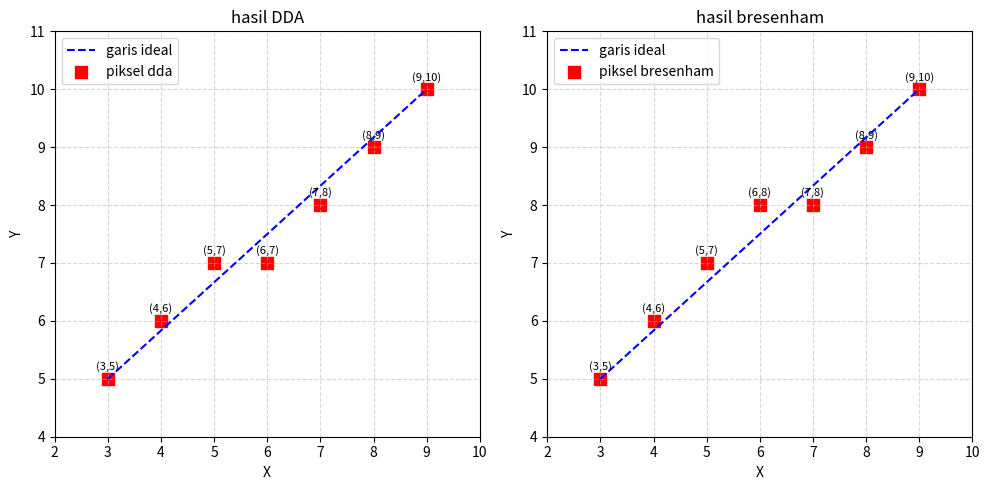

The matplotlib source for this figure:

import matplotlib.pyplot as plt

# algoritma dda
def dda_line(x1, y1, x2, y2):
    dx = x2 - x1
    dy = y2 - y1
    steps = int(max(abs(dx), abs(dy)))
    x_inc = dx / steps
    y_inc = dy / steps
    x, y = x1, y1
    pixels = []

    for i in range(steps + 1):
        pixels.append((round(x), round(y)))
        x += x_inc
        y += y_inc

    return pixels


# algoritma bresenham
def bresenham_line(x1, y1, x2, y2):
    pixels = []
    dx = x2 - x1
    dy = y2 - y1
    p = 2 * dy - dx
    x, y = x1, y1

    for i in range(dx + 1):
        pixels.append((x, y))

        if p < 0:
            x += 1
            p = p + 2 * dy
        else:
            x += 1
            y += 1
            p = p + 2 * dy - 2 * dx

    return pixels


# kasus uji
x1, y1 = 3, 5
x2, y2 = 9, 10

# perhitungan manual
manual_dda = [
    (3, 5), (4, 6), (5, 7), (6, 8),
    (7, 8), (8, 9), (9, 10)
]

manual_bresenham = [
    (3, 5), (4, 6), (5, 7), (6, 8),
    (7, 8), (8, 9), (9, 10)
]

# hasil program
hasil_dda = dda_line(x1, y1, x2, y2)
hasil_bresenham = bresenham_line(x1, y1, x2, y2)

# menampilkan hasil perhitungan
print("=== verifikasi dda ===")
print("hasil manual :", manual_dda)
print("hasil program:", hasil_dda)
print("sesuai:", manual_dda == hasil_dda)

print("\n=== verifikasi bresenham ===")
print("hasil manual :", manual_bresenham)
print("hasil program:", hasil_bresenham)
print("sesuai:", manual_bresenham == hasil_bresenham)

# menampilkan tabel hasil program
print("\n=== tabel koordinat piksel ===")
print("k | dda        | bresenham")
for k, (dda, br) in enumerate(zip(hasil_dda, hasil_bresenham)):
    print(f"{k} | {str(dda):10} | {br}")

# visualisasi hasil
plt.figure(figsize=(10, 5))

# grafik dda
plt.subplot(1, 2, 1)
plt.plot([x1, x2], [y1, y2], 'b--', label='garis ideal')
x_dda, y_dda = zip(*hasil_dda)
plt.scatter(x_dda, y_dda, color='red', marker='s',
            s=70, label='piksel dda')

for x, y in hasil_dda:
    plt.text(x, y + 0.15, f'({x},{y})', ha='center', fontsize=8)

plt.title('hasil DDA')
plt.xlabel('X')
plt.ylabel('Y')
plt.xticks(range(2, 11))
plt.yticks(range(4, 12))
plt.grid(True, linestyle='--', alpha=0.5)
plt.legend()

# grafik bresenham
plt.subplot(1, 2, 2)
plt.plot([x1, x2], [y1, y2], 'b--', label='garis ideal')
x_br, y_br = zip(*hasil_bresenham)
plt.scatter(x_br, y_br, color='red', marker='s',
            s=70, label='piksel bresenham')

for x, y in hasil_bresenham:
    plt.text(x, y + 0.15, f'({x},{y})', ha='center', fontsize=8)

plt.title('hasil bresenham')
plt.xlabel('X')
plt.ylabel('Y')
plt.xticks(range(2, 11))
plt.yticks(range(4, 12))
plt.grid(True, linestyle='--', alpha=0.5)
plt.legend()

plt.tight_layout()
plt.show()
